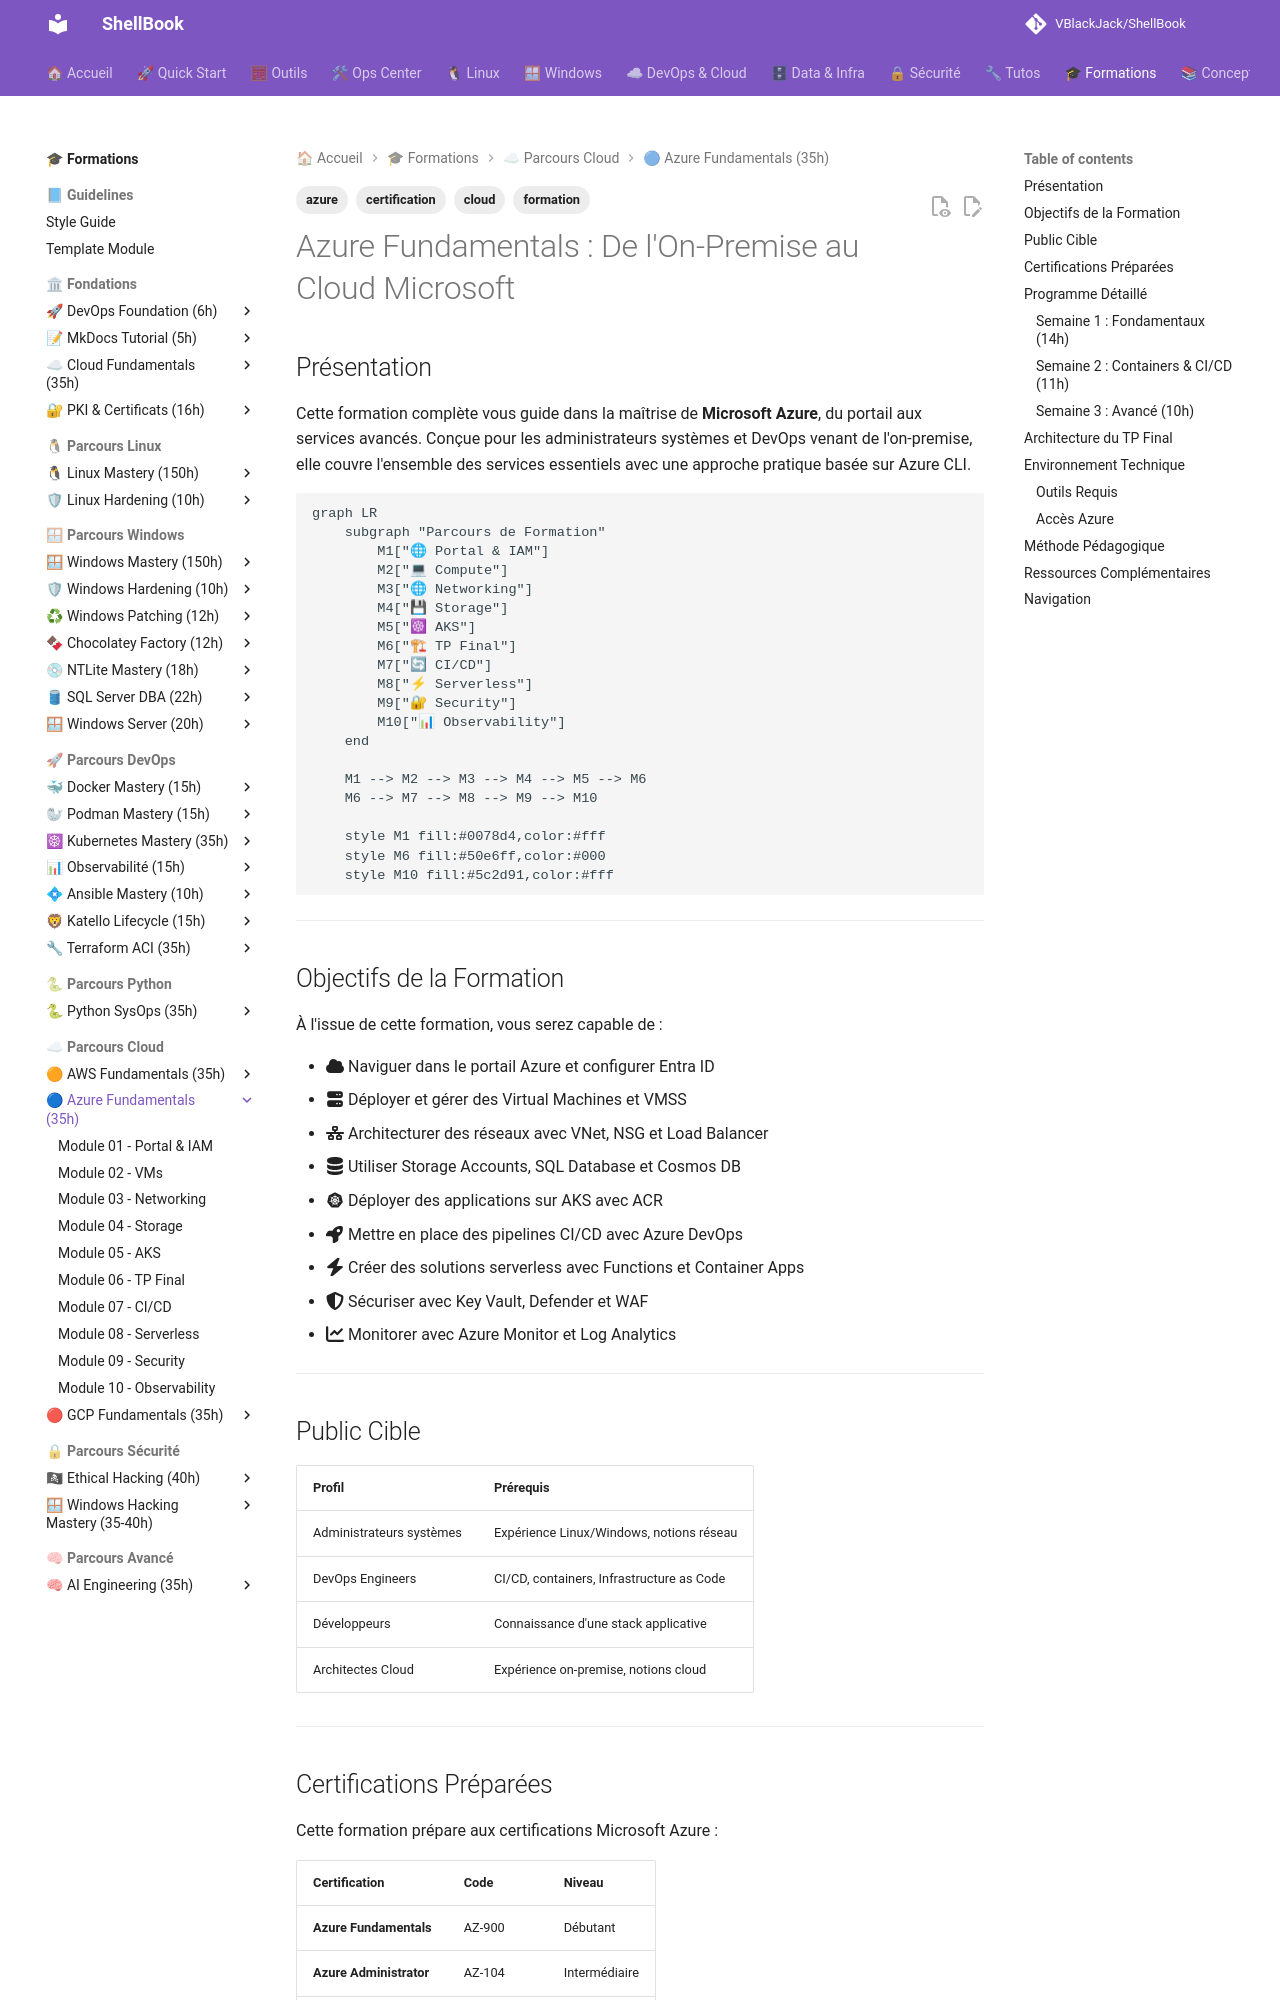

repository: VBlackJack/ShellBook · page: formations/azure-fundamentals/index.html · generator: mkdocs

---
tags:
  - formation
  - azure
  - cloud
  - certification
---

# Azure Fundamentals : De l'On-Premise au Cloud Microsoft

## Présentation

Cette formation complète vous guide dans la maîtrise de **Microsoft Azure**, du portail aux services avancés. Conçue pour les administrateurs systèmes et DevOps venant de l'on-premise, elle couvre l'ensemble des services essentiels avec une approche pratique basée sur Azure CLI.

```mermaid
graph LR
    subgraph "Parcours de Formation"
        M1["🌐 Portal & IAM"]
        M2["💻 Compute"]
        M3["🌐 Networking"]
        M4["💾 Storage"]
        M5["☸ AKS"]
        M6["🏗 TP Final"]
        M7["🔄 CI/CD"]
        M8["⚡ Serverless"]
        M9["🔐 Security"]
        M10["📊 Observability"]
    end

    M1 --> M2 --> M3 --> M4 --> M5 --> M6
    M6 --> M7 --> M8 --> M9 --> M10

    style M1 fill:#0078d4,color:#fff
    style M6 fill:#50e6ff,color:#000
    style M10 fill:#5c2d91,color:#fff
```

---

## Objectifs de la Formation

À l'issue de cette formation, vous serez capable de :

- :fontawesome-solid-cloud: Naviguer dans le portail Azure et configurer Entra ID
- :fontawesome-solid-server: Déployer et gérer des Virtual Machines et VMSS
- :fontawesome-solid-network-wired: Architecturer des réseaux avec VNet, NSG et Load Balancer
- :fontawesome-solid-database: Utiliser Storage Accounts, SQL Database et Cosmos DB
- :material-kubernetes: Déployer des applications sur AKS avec ACR
- :fontawesome-solid-rocket: Mettre en place des pipelines CI/CD avec Azure DevOps
- :fontawesome-solid-bolt: Créer des solutions serverless avec Functions et Container Apps
- :fontawesome-solid-shield-halved: Sécuriser avec Key Vault, Defender et WAF
- :fontawesome-solid-chart-line: Monitorer avec Azure Monitor et Log Analytics

---

## Public Cible

| Profil | Prérequis |
|--------|-----------|
| Administrateurs systèmes | Expérience Linux/Windows, notions réseau |
| DevOps Engineers | CI/CD, containers, Infrastructure as Code |
| Développeurs | Connaissance d'une stack applicative |
| Architectes Cloud | Expérience on-premise, notions cloud |

---
